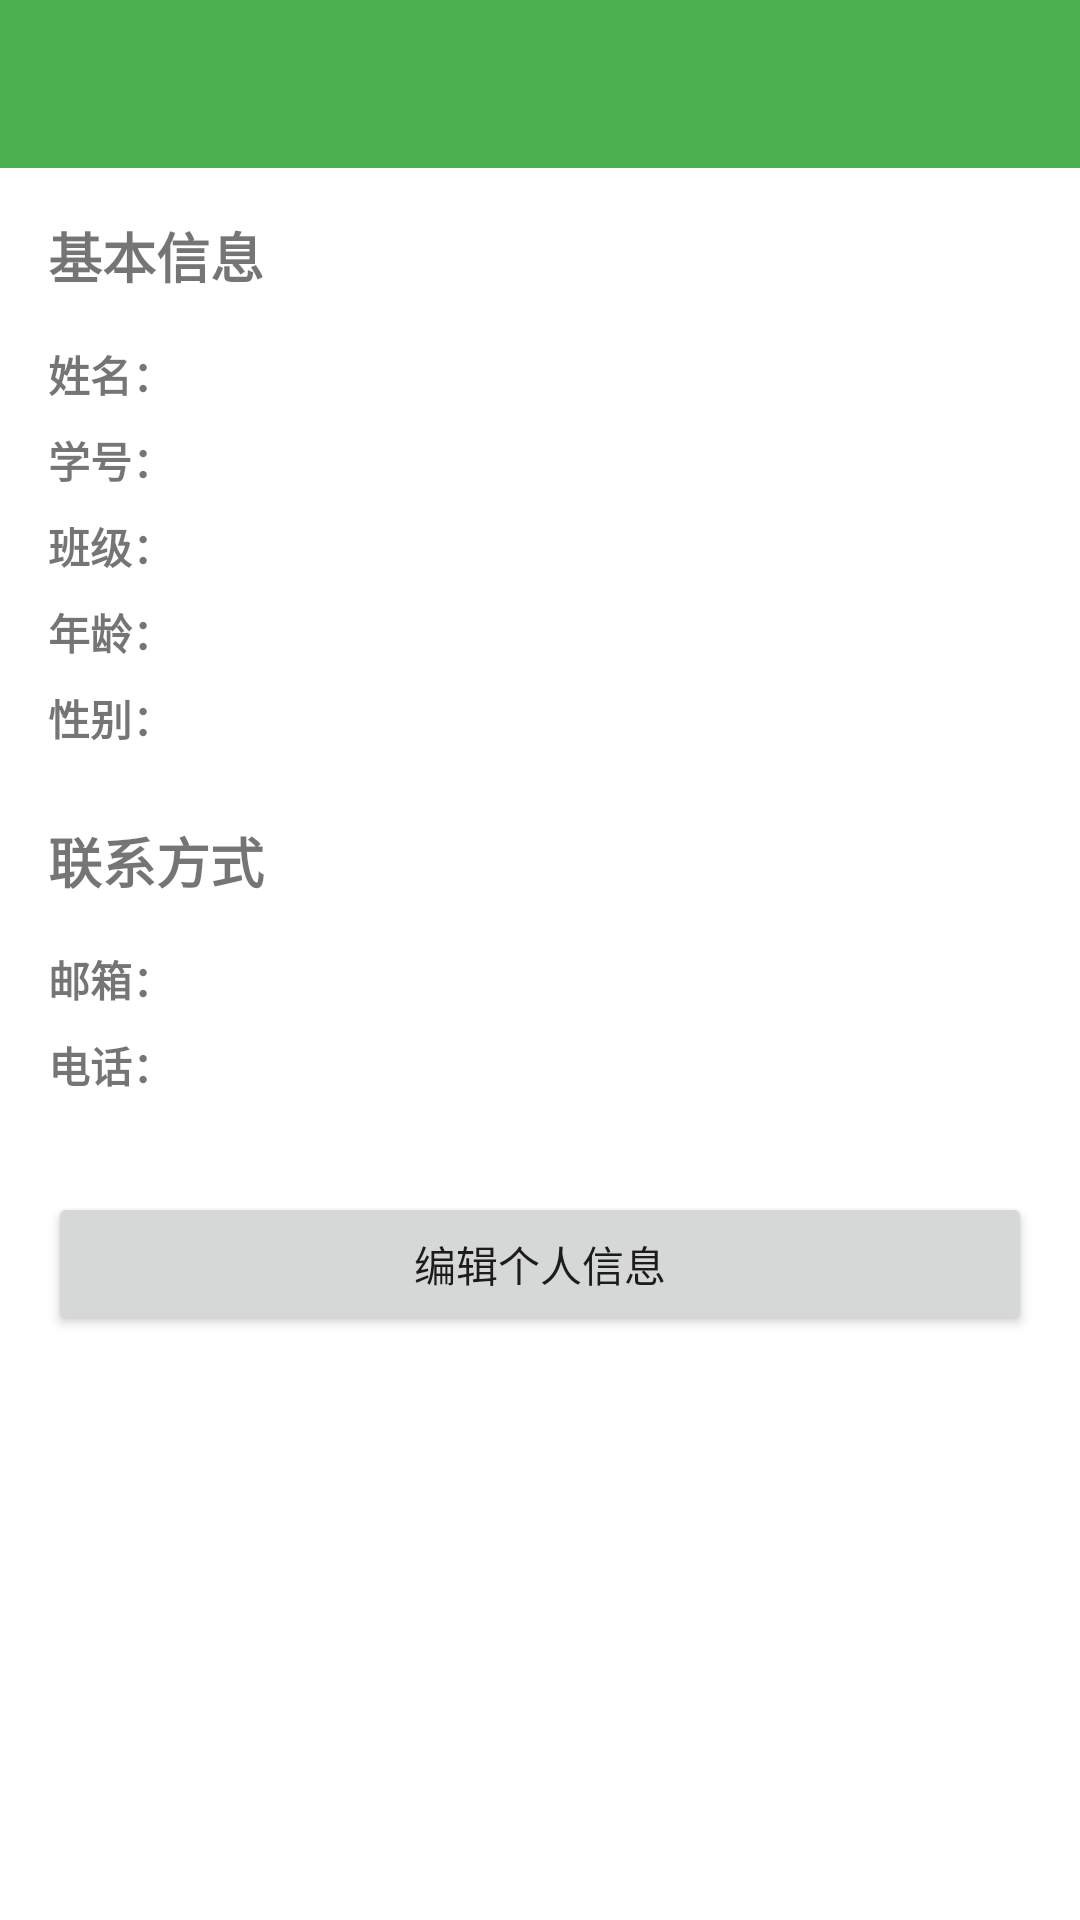

Reconstruct the res/layout file that produces this screen, plus the resources it refers to.
<!-- AndroidManifest.xml: application theme Theme.StudentManager -->
<!-- res/layout/activity_profile.xml -->
<?xml version="1.0" encoding="utf-8"?>
<LinearLayout xmlns:android="http://schemas.android.com/apk/res/android"
    android:layout_width="match_parent"
    android:layout_height="match_parent"
    android:orientation="vertical">

    <androidx.appcompat.widget.Toolbar
        android:id="@+id/toolbar"
        android:layout_width="match_parent"
        android:layout_height="?attr/actionBarSize"
        android:background="?attr/colorPrimary"
        android:theme="@style/ThemeOverlay.AppCompat.Dark.ActionBar" />

    <ScrollView
        android:layout_width="match_parent"
        android:layout_height="match_parent">

        <LinearLayout
            android:layout_width="match_parent"
            android:layout_height="wrap_content"
            android:orientation="vertical"
            android:padding="16dp">

            <TextView
                android:layout_width="wrap_content"
                android:layout_height="wrap_content"
                android:text="基本信息"
                android:textSize="18sp"
                android:textStyle="bold"
                android:layout_marginBottom="16dp"/>

            
            <LinearLayout
                android:layout_width="match_parent"
                android:layout_height="wrap_content"
                android:orientation="horizontal"
                android:layout_marginBottom="8dp">
                <TextView
                    android:layout_width="wrap_content"
                    android:layout_height="wrap_content"
                    android:text="姓名："
                    android:textStyle="bold"/>
                <TextView
                    android:id="@+id/tv_name"
                    android:layout_width="wrap_content"
                    android:layout_height="wrap_content"/>
            </LinearLayout>

            
            <LinearLayout
                android:layout_width="match_parent"
                android:layout_height="wrap_content"
                android:orientation="horizontal"
                android:layout_marginBottom="8dp">
                <TextView
                    android:layout_width="wrap_content"
                    android:layout_height="wrap_content"
                    android:text="学号："
                    android:textStyle="bold"/>
                <TextView
                    android:id="@+id/tv_student_id"
                    android:layout_width="wrap_content"
                    android:layout_height="wrap_content"/>
            </LinearLayout>

            
            <LinearLayout
                android:layout_width="match_parent"
                android:layout_height="wrap_content"
                android:orientation="horizontal"
                android:layout_marginBottom="8dp">
                <TextView
                    android:layout_width="wrap_content"
                    android:layout_height="wrap_content"
                    android:text="班级："
                    android:textStyle="bold"/>
                <TextView
                    android:id="@+id/tv_class"
                    android:layout_width="wrap_content"
                    android:layout_height="wrap_content"/>
            </LinearLayout>

            
            <LinearLayout
                android:layout_width="match_parent"
                android:layout_height="wrap_content"
                android:orientation="horizontal"
                android:layout_marginBottom="8dp">
                <TextView
                    android:layout_width="wrap_content"
                    android:layout_height="wrap_content"
                    android:text="年龄："
                    android:textStyle="bold"/>
                <TextView
                    android:id="@+id/tv_age"
                    android:layout_width="wrap_content"
                    android:layout_height="wrap_content"/>
            </LinearLayout>

            
            <LinearLayout
                android:layout_width="match_parent"
                android:layout_height="wrap_content"
                android:orientation="horizontal"
                android:layout_marginBottom="8dp">
                <TextView
                    android:layout_width="wrap_content"
                    android:layout_height="wrap_content"
                    android:text="性别："
                    android:textStyle="bold"/>
                <TextView
                    android:id="@+id/tv_gender"
                    android:layout_width="wrap_content"
                    android:layout_height="wrap_content"/>
            </LinearLayout>

            
            <TextView
                android:layout_width="wrap_content"
                android:layout_height="wrap_content"
                android:text="联系方式"
                android:textSize="18sp"
                android:textStyle="bold"
                android:layout_marginTop="16dp"
                android:layout_marginBottom="16dp"/>

            
            <LinearLayout
                android:layout_width="match_parent"
                android:layout_height="wrap_content"
                android:orientation="horizontal"
                android:layout_marginBottom="8dp">
                <TextView
                    android:layout_width="wrap_content"
                    android:layout_height="wrap_content"
                    android:text="邮箱："
                    android:textStyle="bold"/>
                <TextView
                    android:id="@+id/tv_email"
                    android:layout_width="wrap_content"
                    android:layout_height="wrap_content"/>
            </LinearLayout>

            
            <LinearLayout
                android:layout_width="match_parent"
                android:layout_height="wrap_content"
                android:orientation="horizontal"
                android:layout_marginBottom="8dp">
                <TextView
                    android:layout_width="wrap_content"
                    android:layout_height="wrap_content"
                    android:text="电话："
                    android:textStyle="bold"/>
                <TextView
                    android:id="@+id/tv_phone"
                    android:layout_width="wrap_content"
                    android:layout_height="wrap_content"/>
            </LinearLayout>

            <Button
                android:id="@+id/btn_edit_profile"
                android:layout_width="match_parent"
                android:layout_height="wrap_content"
                android:text="编辑个人信息"
                android:layout_marginTop="24dp"/>

        </LinearLayout>
    </ScrollView>
</LinearLayout>
<!-- resources referenced by this layout -->
<resources>
  <style name="Theme.StudentManager" parent="Theme.MaterialComponents.Light.NoActionBar">
          <item name="colorPrimary">@color/colorPrimary</item>
          <item name="colorPrimaryDark">@color/colorPrimaryDark</item>
          <item name="colorAccent">@color/colorAccent</item>
          <item name="android:windowBackground">@color/white</item>
          <item name="android:statusBarColor">@color/colorPrimaryDark</item>
      </style>
  <color name="colorPrimary">#4CAF50</color>
  <color name="colorPrimaryDark">#388E3C</color>
  <color name="colorAccent">#66BB6A</color>
  <color name="white">#FFFFFFFF</color>
</resources>
